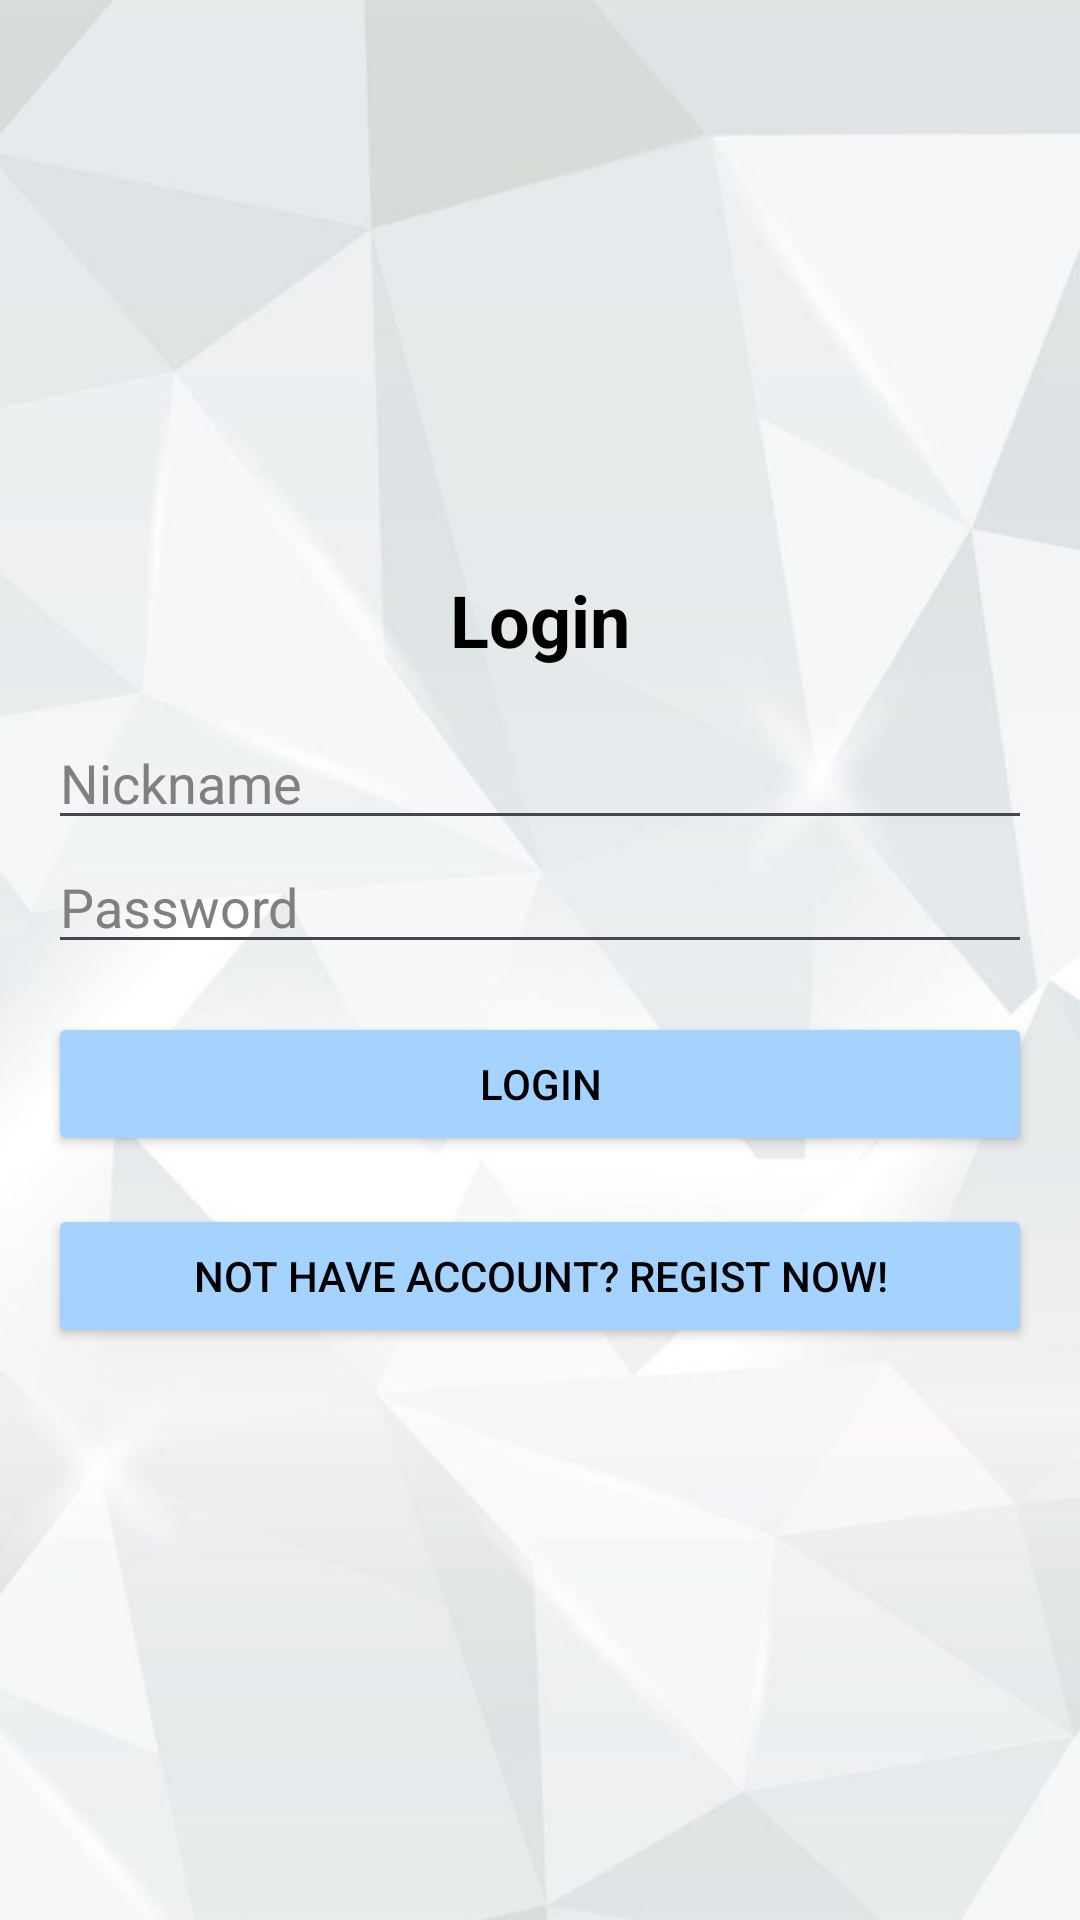

Produce the Android XML layout that renders to this screen, including the resource entries it uses.
<!-- AndroidManifest.xml: application theme Theme.SavesTheKunti -->
<!-- res/layout/login_layout.xml -->
<?xml version="1.0" encoding="utf-8"?>
<FrameLayout xmlns:android="http://schemas.android.com/apk/res/android"
    android:layout_width="match_parent"
    android:layout_height="match_parent">



    <ImageView
        android:id="@+id/background_image"
        android:layout_width="match_parent"
        android:layout_height="match_parent"
        android:contentDescription="@null"
        android:scaleType="fitXY"
        android:src="@drawable/white_bg_akun" />

    <ImageButton
        android:id="@+id/prevsBtn3"
        android:layout_width="60dp"
        android:layout_height="50dp"
        android:src="@drawable/account_center_silang"
        android:layout_marginLeft="30dp"
        android:layout_marginTop="40dp"
        android:scaleType="fitXY"
        android:background="@android:color/transparent" />

    <LinearLayout
        android:layout_width="match_parent"
        android:layout_height="match_parent"
        android:orientation="vertical"
        android:padding="16dp"
        android:gravity="center"> 



        <TextView
            android:layout_width="wrap_content"
            android:layout_height="wrap_content"
            android:text="Login"
            android:textSize="24sp"
            android:textStyle="bold"
            android:layout_gravity="center"
            android:paddingBottom="16dp"
            android:shadowColor="@color/white"
            android:textColor="@color/black"/>

        <EditText
            android:id="@+id/usernameText"
            android:layout_width="match_parent"
            android:layout_height="wrap_content"
            android:textColor="@color/black"
            android:hint="Nickname"
            android:textColorHint="@color/gray"
            android:inputType="textEmailAddress" />

        <EditText
            android:id="@+id/passwordText"
            android:layout_width="match_parent"
            android:layout_height="wrap_content"
            android:hint="Password"
            android:textColorHint="@color/gray"
            android:textColor="@color/black"
            android:inputType="textPassword" />

        <Button
            android:id="@+id/Login"
            android:layout_width="match_parent"
            android:layout_height="wrap_content"
            android:text="Login"
            android:layout_marginTop="16dp"
            android:backgroundTint="@color/light_blue"
            android:textColor="@color/black"/>
        <Button
            android:id="@+id/createAccountButton"
            android:layout_width="match_parent"
            android:layout_height="wrap_content"
            android:text="Not have account? regist Now!"
            android:layout_marginTop="16dp"
            android:backgroundTint="@color/light_blue"
            android:textColor="@color/black"/>

    </LinearLayout>
</FrameLayout>
<!-- resources referenced by this layout -->
<resources>
  <color name="black">#FF000000</color>
  <color name="gray">#808080</color>
  <color name="light_blue">#A4D3FF</color>
  <color name="white">#FFFFFFFF</color>
  <!-- drawable white_bg_akun: jpg bitmap (drawable, 19549 bytes) -->
  <style name="Theme.SavesTheKunti" parent="Base.Theme.SavesTheKunti" />
  <style name="Base.Theme.SavesTheKunti" parent="Theme.Material3.DayNight.NoActionBar">
          
          <item name="android:windowTranslucentStatus">true</item>
          <item name="android:windowTranslucentNavigation">true</item>
          <item name="android:statusBarColor">@android:color/transparent</item>
          <item name="android:navigationBarColor">@android:color/transparent</item>
          
      </style>
</resources>
